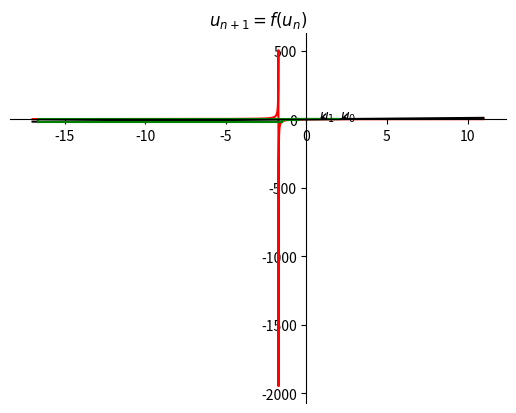

This chart was generated by the following Python code:
import numpy as np
import matplotlib.pyplot as plt

def f(x):
    return (x*3**.5-1)/(x+3**.5)

u = [2]  # u_0
N = 10     # iterations
x = np.arange(-17,11,0.01)   # def (Ox)


# ---------------------------------------------------------------------- #

for k in range(N):
    u.append(f(u[k]))
    print(f"u[{k}] = {u[k]}")

plt.plot(x, f(x), 'r-', x, x, 'k-')
ax = plt.gca()
ax.spines['right'].set_color('none')
ax.spines['top'].set_color('none')
ax.xaxis.set_ticks_position('bottom')
ax.spines['bottom'].set_position(('data',0))
ax.yaxis.set_ticks_position('left')
ax.spines['left'].set_position(('data',0))

for k in range(N-1) :
    plt.plot([u[k], u[k+1]], [u[k+1], u[k+1]], 'g-')
    plt.plot([u[k+1], u[k+1]], [u[k+1], u[k+2]], 'g-')
    plt.plot([u[k], u[k]], [0, u[k+1]], 'g--')
plt.plot([u[N-1], u[N-1]], [0, u[N]], 'g--')    # last one !

plt.annotate('$u_0$', xy=(u[0], 0), xytext=(u[0]+.1, .1),
            arrowprops=dict(arrowstyle="->",
                            connectionstyle="arc3")
            )

plt.annotate('$u_1$', xy=(u[1], 0), xytext=(u[1]+.1, .1),
            arrowprops=dict(arrowstyle="->",
                            connectionstyle="arc3")
            )

plt.title('$u_{n+1}=f(u_n)$')
plt.show()
